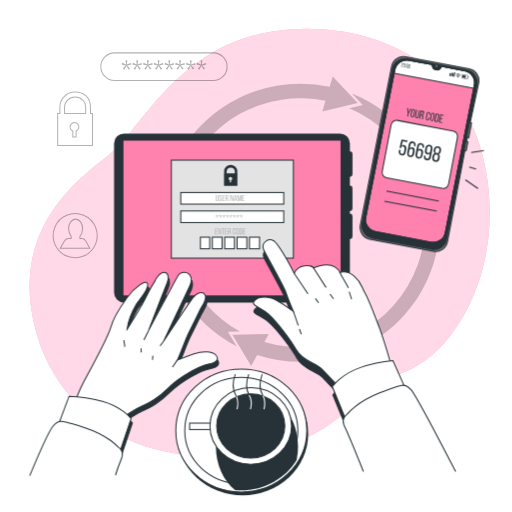
t = 0.00 s
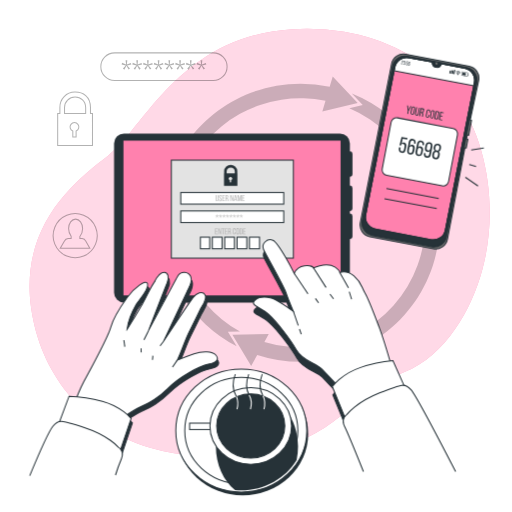
t = 0.19 s
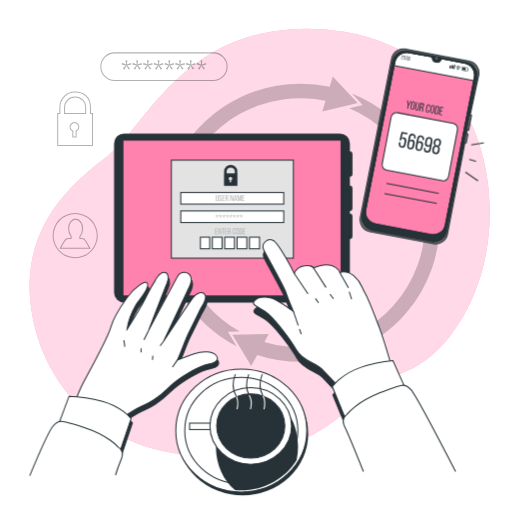
t = 0.56 s
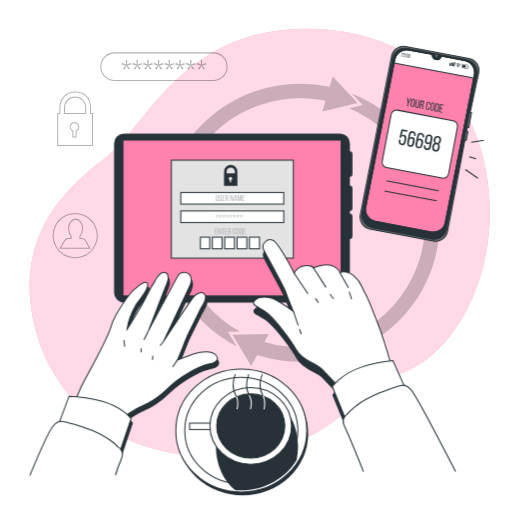
t = 0.75 s
t = 0.94 s: frame unchanged from t = 0.56 s, image omitted
t = 1.31 s: frame unchanged from t = 0.19 s, image omitted

The animated SVG that drew these frames (rendered in a browser with its animation timeline set to each time). Animation: 1 CSS @keyframes rule; one cycle of 1.50 s, repeats indefinitely.

<svg class="animated" id="freepik_stories-two-factor-authentication" xmlns="http://www.w3.org/2000/svg" viewBox="0 0 500 500" version="1.1" xmlns:xlink="http://www.w3.org/1999/xlink" xmlns:svgjs="http://svgjs.com/svgjs"><style>svg#freepik_stories-two-factor-authentication:not(.animated) .animable {opacity: 0;}svg#freepik_stories-two-factor-authentication.animated #freepik--device-2--inject-10 {animation: 1.5s Infinite  linear floating;animation-delay: 0s;}            @keyframes floating {                0% {                    opacity: 1;                    transform: translateY(0px);                }                50% {                    transform: translateY(-10px);                }                100% {                    opacity: 1;                    transform: translateY(0px);                }            }        </style><g id="freepik--background-simple--inject-10" class="animable" style="transform-origin: 253.57px 236.742px;"><path d="M471.19,262.66c-10.69,39.89-36.08,84.39-76.25,100.69-60.69,24.64-63.33,75.71-175.67,81.76a226.91,226.91,0,0,1-49.07-2.47,187.94,187.94,0,0,1-23.47-5.39C78.82,417,39.14,362,30.47,301.33c-11.41-79.84,40.88-123.42,75.1-149.28S175.32,35.26,285.71,28.45A219.58,219.58,0,0,1,336.15,31c38,6.47,77.74,25,102.72,55.34q2.81,3.42,5.42,7C478.31,140.17,485.77,208.27,471.19,262.66Z" style="fill: rgb(255, 129, 174); transform-origin: 253.57px 236.742px;" id="elp7gxq8uq098" class="animable"></path><g id="el1lk2np8z40y"><path d="M471.19,262.66c-10.69,39.89-36.08,84.39-76.25,100.69-60.69,24.64-63.33,75.71-175.67,81.76a226.91,226.91,0,0,1-49.07-2.47,187.94,187.94,0,0,1-23.47-5.39C78.82,417,39.14,362,30.47,301.33c-11.41-79.84,40.88-123.42,75.1-149.28S175.32,35.26,285.71,28.45A219.58,219.58,0,0,1,336.15,31c38,6.47,77.74,25,102.72,55.34q2.81,3.42,5.42,7C478.31,140.17,485.77,208.27,471.19,262.66Z" style="fill: rgb(255, 255, 255); opacity: 0.7; transform-origin: 253.57px 236.742px;" class="animable"></path></g></g><g id="freepik--Graphics--inject-10" class="animable" style="transform-origin: 133.541px 154.964px;"><g id="elfd2ae88fi2a"><path d="M88.36,110.73v-5.67c0-11.18-7.44-15.14-15-15.14a14.63,14.63,0,0,0-14.88,15.14v5.67H56.32v31.38h34V110.73ZM74.32,128v5.69H71.1V128a4.29,4.29,0,1,1,3.22,0Zm9.33-17.24H63v-5.67A10.34,10.34,0,0,1,73.31,94.73c5.7,0,10.34,3.9,10.34,10.33Z" style="fill: none; stroke: rgb(0, 0, 0); stroke-miterlimit: 10; opacity: 0.3; transform-origin: 73.32px 116.014px;" class="animable"></path></g><g id="elrd0yyy4owsa"><rect x="98.47" y="51.63" width="123.3" height="26.95" rx="13.48" style="fill: none; stroke: rgb(0, 0, 0); stroke-miterlimit: 10; opacity: 0.3; transform-origin: 160.12px 65.105px;" class="animable"></rect></g><g id="el290kkmjmt7q"><g style="opacity: 0.3; transform-origin: 160.12px 63.445px;" class="animable"><path d="M124.11,63.85l2.81,3.1-1.35,1-2.1-3.69L121.4,68l-1.35-1,2.79-3.1L118.73,63l.5-1.62,3.87,1.7-.48-4.19h1.7l-.45,4.19,3.87-1.67.5,1.62Z" id="elj6r9dc3x8o9" class="animable" style="transform-origin: 123.485px 63.445px;"></path><path d="M134.58,63.85l2.81,3.1L136,68l-2.09-3.69L131.87,68l-1.35-1,2.78-3.1L129.19,63l.51-1.62,3.87,1.7-.48-4.19h1.7l-.45,4.19,3.87-1.67.5,1.62Z" id="elutcmtlsjytb" class="animable" style="transform-origin: 133.95px 63.445px;"></path><path d="M145,63.85l2.81,3.1-1.35,1-2.09-3.69L142.34,68,141,67l2.78-3.1L139.66,63l.51-1.62,3.87,1.7-.48-4.19h1.7l-.45,4.19,3.87-1.67.5,1.62Z" id="eljqkj8gt5u9b" class="animable" style="transform-origin: 144.42px 63.445px;"></path><path d="M155.51,63.85l2.81,3.1L157,68l-2.1-3.69L152.81,68l-1.35-1,2.78-3.1L150.13,63l.5-1.62,3.87,1.7L154,58.89h1.69l-.45,4.19,3.87-1.67.51,1.62Z" id="elts1ojm3qgsq" class="animable" style="transform-origin: 154.875px 63.445px;"></path><path d="M166,63.85l2.81,3.1-1.35,1-2.1-3.69L163.28,68l-1.36-1,2.79-3.1L160.6,63l.5-1.62,3.87,1.7-.48-4.19h1.7l-.45,4.19,3.87-1.67.5,1.62Z" id="eltubxw1shu6" class="animable" style="transform-origin: 165.355px 63.445px;"></path><path d="M176.45,63.85l2.81,3.1-1.36,1-2.09-3.69L173.74,68l-1.35-1,2.78-3.1L171.06,63l.51-1.62,3.87,1.7L175,58.89h1.7l-.45,4.19,3.87-1.67.5,1.62Z" id="el3hman8sc67l" class="animable" style="transform-origin: 175.84px 63.445px;"></path><path d="M186.91,63.85l2.81,3.1-1.35,1-2.09-3.69L184.21,68l-1.35-1,2.78-3.1L181.53,63l.51-1.62,3.87,1.7-.48-4.19h1.7l-.45,4.19,3.87-1.67.5,1.62Z" id="eluamj7xnrgb" class="animable" style="transform-origin: 186.29px 63.445px;"></path><path d="M197.38,63.85l2.81,3.1-1.35,1-2.1-3.69L194.68,68l-1.35-1,2.78-3.1L192,63l.5-1.62,3.87,1.7-.47-4.19h1.69l-.45,4.19L201,61.41l.51,1.62Z" id="elnjsnxgwd2cs" class="animable" style="transform-origin: 196.755px 63.445px;"></path></g></g><g id="el5g6itxlg3k5"><path d="M83.71,235.44A4.2,4.2,0,0,0,80.27,233H78v-2a12.32,12.32,0,0,0,2.67-7.77c0-5.1-3.07-9.24-6.86-9.24S67,218.13,67,223.23a12.48,12.48,0,0,0,2.47,7.55V233h-3a4.28,4.28,0,0,0-3.52,2.41l-4.11,6.92H87.71Z" style="fill: none; stroke: rgb(0, 0, 0); stroke-miterlimit: 10; opacity: 0.3; transform-origin: 73.275px 228.16px;" class="animable"></path></g><g id="el7tnefrrv1q9"><circle cx="73.43" cy="230.18" r="21.52" style="fill: none; stroke: rgb(0, 0, 0); stroke-miterlimit: 10; opacity: 0.3; transform-origin: 73.43px 230.18px; transform: rotate(-67.5deg);" class="animable"></circle></g></g><g id="freepik--Arrows--inject-10" class="animable" style="transform-origin: 293.415px 216.05px;"><g id="elvnhvmeobixl"><g style="opacity: 0.2; transform-origin: 293.415px 216.05px;" class="animable"><path d="M234.33,323.75A121.58,121.58,0,0,1,317.87,98.39l-3.1,10.4,34.56-8.23-24.4-25.81-3,9.93a135.45,135.45,0,0,0-28.53-3c-74.91,0-135.86,60.94-135.86,135.85a136,136,0,0,0,73.58,120.72L222.55,324Z" id="eld9s93jo9hmu" class="animable" style="transform-origin: 253.435px 206.5px;"></path><path d="M343.56,91.24l10.67,11.29-13.1,3.12A121.6,121.6,0,0,1,258.22,333.9l4.22-7.65-35.51.69,18.35,30.41,5.92-10.72a135.32,135.32,0,0,0,42.23,6.73c74.91,0,135.86-60.94,135.86-135.86A136.08,136.08,0,0,0,343.56,91.24Z" id="elljscmc8dxk" class="animable" style="transform-origin: 328.11px 224.295px;"></path></g></g></g><g id="freepik--device-2--inject-10" class="animable animator-active" style="transform-origin: 412.074px 150.431px;"><path d="M454,69.23l-22.9-4.37,0,.08c-1.14,2.31-3,3.59-4.73,3.26l-1-.19c-1.73-.32-3-2.21-3.2-4.78v-.08l-22.9-4.37a11.74,11.74,0,0,0-13.75,9.34L355.8,218.83a6.75,6.75,0,0,0,5.37,7.89l64.61,12.33a6.74,6.74,0,0,0,7.89-5.36L463.37,83A11.75,11.75,0,0,0,454,69.23Z" style="fill: rgb(255, 129, 174); stroke: rgb(38, 50, 56); stroke-linecap: round; stroke-linejoin: round; transform-origin: 409.632px 148.87px;" id="elr1dgtb1tyfi" class="animable"></path><path d="M462.73,86.34l.64-3.36A11.75,11.75,0,0,0,454,69.23l-22.9-4.37,0,.08c-1.14,2.31-3,3.59-4.73,3.26l-1-.19c-1.73-.32-3-2.21-3.2-4.78v-.08l-22.9-4.37a11.74,11.74,0,0,0-13.75,9.34l-.65,3.37Z" style="fill: rgb(255, 255, 255); stroke: rgb(38, 50, 56); stroke-linecap: round; stroke-linejoin: round; transform-origin: 424.224px 72.4545px;" id="els0xjb2j6x7" class="animable"></path><path d="M457.71,134.6,460.5,120l-1.32-.25L467.51,81a11.77,11.77,0,0,0-9.35-13.75l-62-11.84a11.76,11.76,0,0,0-13.75,9.35L351.85,219.85a11.74,11.74,0,0,0,9.34,13.75l62,11.84A11.76,11.76,0,0,0,437,236.1l17-89.28,1.32.26,1.65-8.65-1.32-.25.73-3.83Zm-22.79,92.56a11.77,11.77,0,0,1-13.76,9.34l-54.77-10.45a11.76,11.76,0,0,1-9.34-13.75L385.51,68.12a11.74,11.74,0,0,1,13.75-9.34l22.9,4.37v.08c.22,2.57,1.47,4.46,3.2,4.78l1,.19c1.72.33,3.59-1,4.73-3.26l0-.08L454,69.23A11.75,11.75,0,0,1,463.37,83Z" style="fill: rgb(112, 112, 112); stroke: rgb(38, 50, 56); stroke-linecap: round; stroke-linejoin: round; transform-origin: 409.677px 150.431px;" id="elgg3wylaxhd7" class="animable"></path><path d="M455.83,68.49l-58-11.07a12.46,12.46,0,0,0-14.57,9.9L353.62,217.83a12.45,12.45,0,0,0,9.9,14.57l58,11.06a12.45,12.45,0,0,0,14.57-9.9L465.73,83.05A12.45,12.45,0,0,0,455.83,68.49ZM434.92,227.16a11.77,11.77,0,0,1-13.76,9.34l-54.77-10.45a11.76,11.76,0,0,1-9.34-13.75L385.51,68.12a11.74,11.74,0,0,1,13.75-9.34l22.9,4.37v.08c.22,2.57,1.47,4.46,3.2,4.78l1,.19c1.72.33,3.59-1,4.73-3.26l0-.08L454,69.23A11.75,11.75,0,0,1,463.37,83Z" style="fill: rgb(38, 50, 56); stroke: rgb(38, 50, 56); stroke-linecap: round; stroke-linejoin: round; transform-origin: 409.674px 150.441px;" id="el73nrlzgv1hn" class="animable"></path><path d="M427.38,64.72a1.1,1.1,0,1,0-1.29.87A1.09,1.09,0,0,0,427.38,64.72Z" style="fill: rgb(112, 112, 112); transform-origin: 426.3px 64.5112px;" id="elifzab9hh9v" class="animable"></path><path d="M393.73,62.6c-.21,1.1-1.52,1.26-1.68,2.09v.06l1.19.23-.07.37L391.57,65l.06-.31c.22-1.17,1.5-1.17,1.69-2.19.07-.37,0-.6-.31-.65s-.47.13-.53.45l-.06.32-.38-.07,0-.3c.11-.55.43-.87,1-.77A.81.81,0,0,1,393.73,62.6Z" style="fill: rgb(38, 50, 56); transform-origin: 392.681px 63.4059px;" id="elfgdhfv1l2yw" class="animable"></path><path d="M395.72,63v.09a.75.75,0,0,1-.59.66.74.74,0,0,1,.3.84l-.05.28c-.11.56-.44.87-1,.77s-.75-.52-.64-1.08l0-.25.38.07-.06.28c-.06.33,0,.55.33.6s.46-.11.53-.48l.06-.28c.06-.35,0-.55-.36-.62l-.22,0,.07-.36.24,0a.45.45,0,0,0,.53-.42l0-.17c.07-.37,0-.59-.32-.64s-.47.12-.53.45l0,.18-.38-.07,0-.17c.1-.55.43-.86,1-.76S395.83,62.42,395.72,63Z" style="fill: rgb(38, 50, 56); transform-origin: 394.728px 63.78px;" id="elvv0e108cc5n" class="animable"></path><path d="M396.46,63.4l-.1.51-.39-.08.1-.5Zm-.38,2-.1.51-.39-.08.1-.5Z" style="fill: rgb(38, 50, 56); transform-origin: 396.025px 64.62px;" id="elbbb7cozsrx" class="animable"></path><path d="M397.22,63.89a.57.57,0,0,1,.59-.2c.47.09.61.47.51,1l-.13.71c-.11.56-.44.87-1,.76s-.74-.51-.64-1.07l.05-.25.38.08-.05.27c-.07.32,0,.55.32.6s.47-.11.53-.44l.13-.71c.07-.32,0-.55-.32-.6a.4.4,0,0,0-.49.31v.08l-.38-.07.48-2,1.44.27-.07.36-1.07-.2Z" style="fill: rgb(38, 50, 56); transform-origin: 397.582px 64.271px;" id="elb37qxvxjr3" class="animable"></path><path d="M400.57,63.9V64l-.38-.07,0-.09c.06-.33,0-.55-.34-.6s-.48.11-.55.5l-.16.81a.6.6,0,0,1,.67-.27c.46.09.61.46.51,1l-.11.55a.81.81,0,0,1-1,.76.82.82,0,0,1-.66-1.08l.36-1.85c.11-.58.44-.89,1-.78A.8.8,0,0,1,400.57,63.9ZM399.06,65l-.11.54c-.06.33,0,.55.33.61s.47-.11.54-.44l.1-.55c.06-.32,0-.55-.33-.6S399.12,64.69,399.06,65Z" style="fill: rgb(38, 50, 56); transform-origin: 399.554px 64.7354px;" id="el2hfocbbml8h" class="animable"></path><g id="el8qpip0npi2"><rect x="438.98" y="71.51" width="1.05" height="2.61" style="fill: rgb(38, 50, 56); transform-origin: 439.505px 72.815px; transform: rotate(10.81deg);" class="animable"></rect></g><g id="eln2bttnp1n2"><rect x="440.4" y="71.26" width="1.05" height="3.14" style="fill: rgb(38, 50, 56); transform-origin: 440.925px 72.83px; transform: rotate(10.8deg);" class="animable"></rect></g><g id="el8tbndasiitd"><rect x="441.8" y="71.15" width="1.05" height="3.51" style="fill: rgb(38, 50, 56); transform-origin: 442.325px 72.905px; transform: rotate(10.8deg);" class="animable"></rect></g><g id="el34k01a1hdcv"><rect x="443.24" y="70.77" width="1.05" height="4.16" style="fill: rgb(38, 50, 56); transform-origin: 443.765px 72.85px; transform: rotate(10.8deg);" class="animable"></rect></g><path d="M456.61,77.34l-6.16-1.17.71-3.77,6.17,1.18Zm-5.76-1.45,5.48,1,.59-3.09-5.48-1Z" style="fill: rgb(38, 50, 56); transform-origin: 453.89px 74.87px;" id="el4m4k1dr5aec" class="animable"></path><g id="ela0lkscal7t"><rect x="451.63" y="73.57" width="3.31" height="2.38" style="fill: rgb(38, 50, 56); transform-origin: 453.285px 74.76px; transform: rotate(10.8deg);" class="animable"></rect></g><g id="elc8i6xqv2ao8"><rect x="456.75" y="75.04" width="0.79" height="0.9" style="fill: rgb(38, 50, 56); transform-origin: 457.145px 75.49px; transform: rotate(10.9722deg);" class="animable"></rect></g><path d="M448.34,74.92a.24.24,0,0,1-.11-.06,1.84,1.84,0,0,0-2.11-.43.23.23,0,0,1-.32-.08.23.23,0,0,1,.08-.32,2.27,2.27,0,0,1,2.66.48.23.23,0,0,1,0,.33A.24.24,0,0,1,448.34,74.92Z" style="fill: rgb(38, 50, 56); transform-origin: 447.188px 74.3579px;" id="el6m91ia7gdgb" class="animable"></path><path d="M449,74.23a.22.22,0,0,1-.11,0,2.64,2.64,0,0,0-3-.61.23.23,0,1,1-.24-.4,3.12,3.12,0,0,1,3.59.66.23.23,0,0,1,0,.33A.22.22,0,0,1,449,74.23Z" style="fill: rgb(38, 50, 56); transform-origin: 447.423px 73.5877px;" id="el6ryc1tidbho" class="animable"></path><path d="M449.55,73.42a.34.34,0,0,1-.12-.06,3.33,3.33,0,0,0-3.88-.76.24.24,0,0,1-.32-.09.23.23,0,0,1,.08-.32,3.85,3.85,0,0,1,4.43.82.23.23,0,0,1,0,.33A.22.22,0,0,1,449.55,73.42Z" style="fill: rgb(38, 50, 56); transform-origin: 447.503px 72.6205px;" id="elk2xz27jynl" class="animable"></path><path d="M447.57,75.17a.58.58,0,0,1-.68.47.59.59,0,1,1,.22-1.16A.58.58,0,0,1,447.57,75.17Z" style="fill: rgb(38, 50, 56); transform-origin: 446.995px 75.0598px;" id="eljyt5jlsitd" class="animable"></path><g id="elkmwju5vshg"><rect x="377.04" y="122.27" width="65.92" height="57.05" rx="5.34" style="fill: rgb(255, 255, 255); stroke: rgb(38, 50, 56); stroke-miterlimit: 10; transform-origin: 410px 150.795px; transform: rotate(10.8deg);" class="animable"></rect></g><path d="M398.24,110.79l-.7-5.34.91.17.48,4.08,2-3.61.83.15L399.1,111l-.53,2.81-.87-.16Z" style="fill: rgb(38, 50, 56); transform-origin: 399.65px 109.63px;" id="elf4ehuyo4oj" class="animable"></path><path d="M401.76,108.21a1.84,1.84,0,1,1,3.59.69l-.77,4a1.84,1.84,0,1,1-3.59-.69Zm.08,4.26c-.14.72.09,1.19.71,1.31s1-.24,1.15-1l.79-4.14c.13-.71-.08-1.19-.71-1.31s-1,.25-1.15,1Z" style="fill: rgb(38, 50, 56); transform-origin: 403.17px 110.555px;" id="el12tyym5a67l" class="animable"></path><path d="M406.23,113.31c-.13.71.06,1.18.7,1.31s1-.26,1.13-1l1.14-6,.82.16-1.14,5.94c-.23,1.19-.93,1.88-2.13,1.64s-1.6-1.12-1.37-2.31l1.13-5.94.86.16Z" style="fill: rgb(38, 50, 56); transform-origin: 407.669px 111.259px;" id="elzeoejutk8j" class="animable"></path><path d="M412.63,108.32a1.58,1.58,0,0,1,1.4,2.13l-.12.64c-.17.86-.57,1.34-1.28,1.42a1.5,1.5,0,0,1,.67,1.82l-.23,1.22a2,2,0,0,0,0,1l-.88-.16a2.09,2.09,0,0,1,0-1l.23-1.23c.17-.89-.19-1.25-.92-1.39l-.61-.11-.64,3.34-.88-.16,1.5-7.84ZM411.7,112c.69.13,1.15,0,1.31-.87l.14-.75c.14-.7,0-1.12-.7-1.25l-.85-.16-.55,2.9Z" style="fill: rgb(38, 50, 56); transform-origin: 411.75px 112.275px;" id="elx9jrpdgsxan" class="animable"></path><path d="M420.12,111.72l-.13.7-.83-.16.14-.75c.14-.7-.06-1.18-.7-1.3s-1,.25-1.13,1l-.79,4.14c-.14.71.07,1.19.7,1.31s1-.25,1.13-1l.2-1,.83.15-.19,1c-.23,1.18-.93,1.86-2.14,1.63s-1.61-1.12-1.38-2.31l.77-4c.22-1.18.93-1.86,2.13-1.63A1.73,1.73,0,0,1,420.12,111.72Z" style="fill: rgb(38, 50, 56); transform-origin: 417.982px 113.47px;" id="el2xq4cf0ua0q" class="animable"></path><path d="M420.85,111.85a1.84,1.84,0,1,1,3.6.69l-.78,4a1.83,1.83,0,1,1-3.59-.68Zm.08,4.27c-.13.71.09,1.18.72,1.3s1-.23,1.14-1l.79-4.14c.14-.71-.07-1.19-.71-1.31s-1,.25-1.15,1Z" style="fill: rgb(38, 50, 56); transform-origin: 422.273px 114.165px;" id="elf2nx55kif9u" class="animable"></path><path d="M427.47,111.16a1.7,1.7,0,0,1,1.41,2.28l-.75,4c-.23,1.19-.93,1.83-2.15,1.59l-1.84-.35,1.5-7.83Zm-1.35,7c.63.12,1-.22,1.14-.94l.77-4c.13-.72-.09-1.17-.73-1.29l-.94-.18L425.17,118Z" style="fill: rgb(38, 50, 56); transform-origin: 426.563px 114.965px;" id="elvvrcfoqlcsa" class="animable"></path><path d="M432.2,115.66l-.15.78-1.92-.37-.53,2.79,2.35.45-.15.79-3.22-.61,1.49-7.84,3.23.62-.16.79-2.35-.45-.51,2.68Z" style="fill: rgb(38, 50, 56); transform-origin: 430.94px 115.875px;" id="elteie4hilz2e" class="animable"></path><path d="M392.22,142.53a2.42,2.42,0,0,1,2.43-.8c1.9.36,2.48,1.92,2.07,4l-.55,2.89c-.43,2.26-1.79,3.53-4.05,3.1s-3-2.11-2.6-4.37l.19-1,1.54.29-.21,1.1c-.25,1.33.14,2.24,1.32,2.46s1.89-.47,2.14-1.8l.55-2.87c.26-1.33-.14-2.24-1.32-2.46a1.61,1.61,0,0,0-2,1.26l-.07.34-1.54-.29,2-8.14,5.83,1.11-.28,1.48-4.35-.83Z" style="fill: rgb(38, 50, 56); transform-origin: 393.683px 144.022px;" id="ely279q46j4de" class="animable"></path><path d="M405.84,142.57l0,.28-1.54-.3.07-.38c.26-1.33-.14-2.21-1.35-2.44s-2,.46-2.25,2l-.63,3.32a2.41,2.41,0,0,1,2.69-1.13c1.9.36,2.48,1.89,2.07,4l-.42,2.24c-.43,2.26-1.84,3.52-4.09,3.09s-3.12-2.13-2.69-4.39l1.44-7.54c.44-2.34,1.78-3.6,4.12-3.15S406.27,140.31,405.84,142.57Zm-6.14,4.57-.42,2.21c-.26,1.33.14,2.24,1.34,2.47s1.91-.47,2.16-1.8l.42-2.22c.26-1.33-.16-2.24-1.34-2.46S400,145.81,399.7,147.14Z" style="fill: rgb(38, 50, 56); transform-origin: 401.778px 145.707px;" id="el7kfmucclue8" class="animable"></path><path d="M414.06,144.14l-.05.28-1.55-.3.08-.38c.25-1.33-.15-2.21-1.35-2.44s-1.95.46-2.25,2l-.64,3.31a2.43,2.43,0,0,1,2.69-1.12c1.9.36,2.49,1.89,2.08,4l-.43,2.23c-.43,2.26-1.83,3.53-4.09,3.1s-3.12-2.13-2.69-4.39L407.3,143c.45-2.34,1.78-3.6,4.13-3.15S414.49,141.88,414.06,144.14Zm-6.15,4.56-.42,2.22c-.25,1.33.14,2.24,1.35,2.47s1.9-.47,2.16-1.8l.42-2.22c.25-1.33-.16-2.24-1.35-2.47S408.17,147.37,407.91,148.7Z" style="fill: rgb(38, 50, 56); transform-origin: 409.966px 147.331px;" id="elp1cd7m6hbo" class="animable"></path><path d="M422.27,145.73l-1.44,7.54c-.45,2.34-1.78,3.62-4.15,3.17s-3.06-2.1-2.63-4.35l.06-.28,1.54.29-.08.39c-.25,1.33.17,2.22,1.35,2.44s2-.45,2.27-2l.63-3.31a2.4,2.4,0,0,1-2.68,1.1c-1.9-.36-2.49-1.87-2.08-4l.43-2.26c.43-2.26,1.81-3.51,4.09-3.08S422.7,143.47,422.27,145.73Zm-5.14-1.07-.42,2.22c-.25,1.33.16,2.24,1.35,2.47s1.9-.47,2.15-1.8l.43-2.22c.26-1.35-.14-2.24-1.35-2.47S417.39,143.31,417.13,144.66Z" style="fill: rgb(38, 50, 56); transform-origin: 418.154px 148.913px;" id="el666ep56v70f" class="animable"></path><path d="M430.64,147.26l-.09.47c-.28,1.5-1,2.49-2.27,2.72,1.14.71,1.38,2,1.1,3.44l-.21,1.1c-.44,2.28-1.89,3.47-4.19,3s-3.22-2.08-2.78-4.36l.21-1.1c.28-1.5,1-2.53,2.31-2.8-1.12-.69-1.42-1.86-1.13-3.36l.08-.47c.44-2.28,1.9-3.42,4.19-3S431.08,145,430.64,147.26Zm-5.35-1-.13.71c-.28,1.44.3,2.21,1.46,2.43s2-.28,2.25-1.72L429,147c.29-1.52-.27-2.35-1.44-2.57S425.58,144.76,425.29,146.29Zm-1.22,6.39-.24,1.25c-.29,1.52.25,2.37,1.43,2.59s2-.36,2.29-1.88l.24-1.25c.27-1.43-.23-2.25-1.45-2.48S424.35,151.25,424.07,152.68Z" style="fill: rgb(38, 50, 56); transform-origin: 426.42px 150.453px;" id="elubv6vfs8ra" class="animable"></path><line x1="377.37" y1="186.51" x2="428.43" y2="196.25" style="fill: none; stroke: rgb(38, 50, 56); stroke-miterlimit: 10; transform-origin: 402.9px 191.38px;" id="elcuw0ck1gd57" class="animable"></line><line x1="375.47" y1="196.47" x2="426.52" y2="206.21" style="fill: none; stroke: rgb(38, 50, 56); stroke-miterlimit: 10; transform-origin: 400.995px 201.34px;" id="el1m4kvef21q9" class="animable"></line><line x1="460.16" y1="148.98" x2="472.51" y2="147.08" style="fill: none; stroke: rgb(38, 50, 56); stroke-miterlimit: 10; transform-origin: 466.335px 148.03px;" id="elmx1we54u3l" class="animable"></line><line x1="458.26" y1="163.23" x2="464.91" y2="165.13" style="fill: none; stroke: rgb(38, 50, 56); stroke-miterlimit: 10; transform-origin: 461.585px 164.18px;" id="elpksf5zise8f" class="animable"></line><line x1="454.46" y1="175.58" x2="466.81" y2="184.13" style="fill: none; stroke: rgb(38, 50, 56); stroke-miterlimit: 10; transform-origin: 460.635px 179.855px;" id="el3mdqe6iaqfs" class="animable"></line></g><g id="freepik--device-1--inject-10" class="animable" style="transform-origin: 227.77px 212.93px;"><path d="M341.77,172.7a2.42,2.42,0,0,0,2.42-2.42v-20a2.42,2.42,0,0,0-2.42-2.42h-.1v-7.82A9.65,9.65,0,0,0,332,130.4H121a9.65,9.65,0,0,0-9.65,9.65V285.82a9.65,9.65,0,0,0,9.65,9.64H332a9.65,9.65,0,0,0,9.65-9.64v-52.3h.1a2.42,2.42,0,0,0,2.42-2.42v-20a2.42,2.42,0,0,0-2.42-2.42h-.1v-2.53h.1a2.42,2.42,0,0,0,2.42-2.42v-20a2.42,2.42,0,0,0-2.42-2.42h-.1V172.7Z" style="fill: rgb(38, 50, 56); transform-origin: 227.77px 212.93px;" id="el62egjs0n1j6" class="animable"></path><rect x="119.98" y="136.83" width="213.09" height="152.2" style="fill: rgb(255, 129, 174); stroke: rgb(38, 50, 56); stroke-miterlimit: 10; transform-origin: 226.525px 212.93px;" id="el0w06f95yb7d" class="animable"></rect><rect x="167.29" y="156.4" width="119.17" height="95.71" style="fill: rgb(227, 227, 227); stroke: rgb(38, 50, 56); stroke-miterlimit: 10; transform-origin: 226.875px 204.255px;" id="el4x2juasgrm" class="animable"></rect><path d="M212.13,225.59v.6h-1.46v2.13h1.79v.6H210v-6h2.46v.6h-1.79v2.05Z" style="fill: rgb(178, 178, 178); transform-origin: 211.23px 225.92px;" id="el6nlats85kap" class="animable"></path><path d="M213.67,228.92h-.6v-6h.84l1.39,4.32v-4.32h.59v6h-.69l-1.53-4.84Z" style="fill: rgb(178, 178, 178); transform-origin: 214.48px 225.92px;" id="el0kmjcv19g26e" class="animable"></path><path d="M217.44,228.92v-5.38h-1.11v-.6h2.87v.6h-1.1v5.38Z" style="fill: rgb(178, 178, 178); transform-origin: 217.765px 225.93px;" id="elhzl22507w88" class="animable"></path><path d="M221.78,225.59v.6h-1.46v2.13h1.79v.6h-2.46v-6h2.46v.6h-1.79v2.05Z" style="fill: rgb(178, 178, 178); transform-origin: 220.88px 225.92px;" id="el4nxlcdao09l" class="animable"></path><path d="M224.06,222.94c.94,0,1.34.47,1.34,1.36v.49c0,.66-.23,1.07-.75,1.23.55.17.76.61.76,1.25v.93a1.39,1.39,0,0,0,.12.72h-.68a1.5,1.5,0,0,1-.11-.72v-.94c0-.68-.32-.89-.87-.89h-.47v2.55h-.67v-6Zm-.17,2.82c.53,0,.85-.17.85-.82v-.58c0-.53-.2-.82-.69-.82h-.65v2.22Z" style="fill: rgb(178, 178, 178); transform-origin: 224.13px 225.92px;" id="el3p4lneqqjyo" class="animable"></path><path d="M230.07,224.38v.54h-.64v-.57c0-.54-.21-.87-.7-.87s-.7.33-.7.87v3.16c0,.54.22.87.7.87s.7-.33.7-.87v-.78h.64v.75c0,.9-.43,1.5-1.36,1.5s-1.34-.6-1.34-1.5v-3.1c0-.91.43-1.5,1.34-1.5S230.07,223.47,230.07,224.38Z" style="fill: rgb(178, 178, 178); transform-origin: 228.72px 225.93px;" id="el52fmoz4pk4a" class="animable"></path><path d="M230.62,224.38c0-.91.45-1.5,1.37-1.5a1.31,1.31,0,0,1,1.38,1.5v3.1A1.32,1.32,0,0,1,232,229c-.92,0-1.37-.6-1.37-1.5Zm.66,3.13c0,.55.23.87.71.87s.71-.32.71-.87v-3.16c0-.54-.22-.87-.71-.87s-.71.33-.71.87Z" style="fill: rgb(178, 178, 178); transform-origin: 232.003px 225.939px;" id="el58ae1qjwnpt" class="animable"></path><path d="M235.4,222.94c.93,0,1.36.56,1.36,1.48v3c0,.92-.43,1.48-1.36,1.48H234v-6Zm0,5.38c.48,0,.71-.3.71-.85v-3.08c0-.55-.23-.85-.72-.85h-.71v4.78Z" style="fill: rgb(178, 178, 178); transform-origin: 235.38px 225.9px;" id="el6fn2mq3ebva" class="animable"></path><path d="M239.51,225.59v.6h-1.46v2.13h1.8v.6h-2.47v-6h2.47v.6h-1.8v2.05Z" style="fill: rgb(178, 178, 178); transform-origin: 238.615px 225.92px;" id="elpgdyghzbve9" class="animable"></path><rect x="176.49" y="188.01" width="100.56" height="11.35" style="fill: rgb(255, 255, 255); stroke: rgb(38, 50, 56); stroke-miterlimit: 10; transform-origin: 226.77px 193.685px;" id="elvw7lv9hvmw" class="animable"></rect><rect x="176.49" y="206.01" width="100.56" height="11.35" style="fill: rgb(255, 255, 255); stroke: rgb(38, 50, 56); stroke-miterlimit: 10; transform-origin: 226.77px 211.685px;" id="el2qjsb16nvbp" class="animable"></rect><rect x="231.49" y="231.61" width="9.49" height="11.35" style="fill: rgb(255, 255, 255); stroke: rgb(38, 50, 56); stroke-miterlimit: 10; transform-origin: 236.235px 237.285px;" id="eliwc95ztgql" class="animable"></rect><rect x="219.4" y="231.61" width="9.49" height="11.35" style="fill: rgb(255, 255, 255); stroke: rgb(38, 50, 56); stroke-miterlimit: 10; transform-origin: 224.145px 237.285px;" id="el8aj7pnm9k27" class="animable"></rect><rect x="207.32" y="231.61" width="9.49" height="11.35" style="fill: rgb(255, 255, 255); stroke: rgb(38, 50, 56); stroke-miterlimit: 10; transform-origin: 212.065px 237.285px;" id="elc793ng8kyjc" class="animable"></rect><rect x="195.67" y="231.61" width="9.06" height="11.35" style="fill: rgb(255, 255, 255); stroke: rgb(38, 50, 56); stroke-miterlimit: 10; transform-origin: 200.2px 237.285px;" id="elkd3ksfkg7q8" class="animable"></rect><rect x="243.57" y="231.61" width="9.84" height="11.35" style="fill: rgb(255, 255, 255); stroke: rgb(38, 50, 56); stroke-miterlimit: 10; transform-origin: 248.49px 237.285px;" id="elszfufkeshji" class="animable"></rect><path d="M231.67,169.39v-2.18a6.42,6.42,0,0,0-12.83,0v2.18h-.12v12.06h13.07V169.39Zm-6,6.63v2.18H224.4V176a1.65,1.65,0,1,1,1.24,0Zm3.59-6.63h-7.95v-2.18a4,4,0,0,1,7.95,0Z" style="fill: rgb(38, 50, 56); transform-origin: 225.255px 171.247px;" id="el0axhg6l0coku" class="animable"></path><path d="M211.2,195.07c0,.54.21.86.7.86s.69-.32.69-.86v-4.58h.63V195c0,.91-.42,1.52-1.35,1.52s-1.33-.61-1.33-1.52v-4.54h.66Z" style="fill: rgb(178, 178, 178); transform-origin: 211.88px 193.49px;" id="el3utihgqaeny" class="animable"></path><path d="M216.47,191.93v.16h-.64v-.2c0-.53-.2-.85-.68-.85s-.68.32-.68.85c0,1.34,2,1.47,2,3.15,0,.91-.44,1.5-1.36,1.5s-1.34-.59-1.34-1.5v-.34h.63v.38c0,.53.22.85.7.85s.7-.32.7-.85c0-1.34-2-1.47-2-3.15,0-.93.42-1.5,1.32-1.5S216.47,191,216.47,191.93Z" style="fill: rgb(178, 178, 178); transform-origin: 215.12px 193.485px;" id="elge21l6qujrt" class="animable"></path><path d="M219.19,193.14v.6h-1.47v2.13h1.8v.61h-2.46v-6h2.46v.61h-1.8v2Z" style="fill: rgb(178, 178, 178); transform-origin: 218.29px 193.48px;" id="elkv8wps97kae" class="animable"></path><path d="M221.47,190.49c.94,0,1.33.48,1.33,1.37v.49c0,.66-.23,1.07-.74,1.23.55.16.75.61.75,1.25v.93a1.54,1.54,0,0,0,.12.72h-.67a1.52,1.52,0,0,1-.12-.73v-.94c0-.68-.31-.89-.87-.89h-.47v2.56h-.67v-6Zm-.17,2.82c.53,0,.84-.17.84-.82v-.57c0-.54-.19-.82-.69-.82h-.65v2.21Z" style="fill: rgb(178, 178, 178); transform-origin: 221.53px 193.48px;" id="elzbal3wl6gy8" class="animable"></path><path d="M225.42,196.48h-.6v-6h.85l1.38,4.33v-4.33h.59v6H227l-1.53-4.84Z" style="fill: rgb(178, 178, 178); transform-origin: 226.23px 193.48px;" id="elvx3nl20ec1o" class="animable"></path><path d="M229,195.27l-.23,1.21h-.62l1.15-6h1l1.14,6h-.66l-.24-1.21Zm.09-.57h1.33l-.67-3.46Z" style="fill: rgb(178, 178, 178); transform-origin: 229.795px 193.48px;" id="ela6zjarsyw5q" class="animable"></path><path d="M234.14,196.47h-.64l-1-4.76v4.77h-.58v-6h.93l1,4.78.95-4.78h.93v6h-.63v-4.82Z" style="fill: rgb(178, 178, 178); transform-origin: 233.825px 193.48px;" id="eluuy99uv0527" class="animable"></path><path d="M238.53,193.14v.6h-1.46v2.13h1.8v.61h-2.46v-6h2.46v.61h-1.8v2Z" style="fill: rgb(178, 178, 178); transform-origin: 237.64px 193.48px;" id="eluwzoh975nns" class="animable"></path><path d="M212.11,211.12l.91,1-.44.32-.67-1.19-.67,1.19-.43-.32.89-1-1.32-.28.16-.52,1.25.55-.15-1.35h.54l-.14,1.35,1.25-.54.16.52Z" style="fill: rgb(178, 178, 178); transform-origin: 211.915px 210.98px;" id="elvn2jsduzjvj" class="animable"></path><path d="M215.49,211.12l.91,1-.44.32-.67-1.19-.67,1.19-.44-.32.9-1-1.32-.28.16-.52,1.25.55-.16-1.35h.55l-.15,1.35,1.25-.54.17.52Z" style="fill: rgb(178, 178, 178); transform-origin: 215.295px 210.98px;" id="el60x93gfj18b" class="animable"></path><path d="M218.87,211.12l.91,1-.44.32-.68-1.19-.66,1.19-.44-.32.9-1-1.33-.28.17-.52,1.24.55-.15-1.35h.55l-.15,1.35,1.25-.54.16.52Z" style="fill: rgb(178, 178, 178); transform-origin: 218.665px 210.98px;" id="el7vvcxl1b3iq" class="animable"></path><path d="M222.25,211.12l.9,1-.43.32-.68-1.19-.67,1.19-.43-.32.9-1-1.33-.28.16-.52,1.25.55-.15-1.35h.54l-.14,1.35,1.25-.54.16.52Z" style="fill: rgb(178, 178, 178); transform-origin: 222.045px 210.98px;" id="elnup2xeb8gt" class="animable"></path><path d="M225.62,211.12l.91,1-.44.32-.67-1.19-.67,1.19-.43-.32.89-1-1.32-.28.16-.52,1.25.55-.16-1.35h.55l-.14,1.35,1.25-.54.16.52Z" style="fill: rgb(178, 178, 178); transform-origin: 225.425px 210.98px;" id="elr242r3u37" class="animable"></path><path d="M229,211.12l.91,1-.44.32-.67-1.19-.67,1.19-.44-.32.9-1-1.33-.28.17-.52,1.25.55-.16-1.35h.55l-.15,1.35,1.25-.54.17.52Z" style="fill: rgb(178, 178, 178); transform-origin: 228.8px 210.98px;" id="ela7wezvmdwcp" class="animable"></path><path d="M232.38,211.12l.91,1-.44.32-.68-1.19-.66,1.19-.44-.32.9-1-1.33-.28.16-.52,1.25.55-.15-1.35h.55l-.15,1.35,1.25-.54.16.52Z" style="fill: rgb(178, 178, 178); transform-origin: 232.175px 210.98px;" id="el82orugbkv6y" class="animable"></path><path d="M235.76,211.12l.9,1-.43.32-.68-1.19-.67,1.19-.43-.32.9-1-1.33-.28.16-.52,1.25.55-.15-1.35h.54l-.14,1.35,1.25-.54.16.52Z" style="fill: rgb(178, 178, 178); transform-origin: 235.555px 210.98px;" id="elx4a3b6gcdae" class="animable"></path></g><g id="freepik--Mug--inject-10" class="animable" style="transform-origin: 236.285px 422.035px;"><ellipse cx="236.96" cy="423.6" rx="63.97" ry="60.11" style="fill: rgb(38, 50, 56); transform-origin: 236.96px 423.6px;" id="el6hype0p7ok2" class="animable"></ellipse><ellipse cx="235.61" cy="420.47" rx="63.97" ry="60.11" style="fill: rgb(255, 255, 255); stroke: rgb(38, 50, 56); stroke-miterlimit: 10; transform-origin: 235.61px 420.47px;" id="elae6h9bvo03o" class="animable"></ellipse><ellipse cx="235.61" cy="420.47" rx="55.21" ry="51.89" style="fill: rgb(255, 255, 255); stroke: rgb(38, 50, 56); stroke-miterlimit: 10; transform-origin: 235.61px 420.47px;" id="eldj7y6v4dvt8" class="animable"></ellipse><path d="M250.91,385.54c-22.16,0-40.13,22.57-40.13,50.42,0,18,7.49,33.72,18.74,42.65,1.86.16,3.74.25,5.64.25,23.3,0,43.61-11.92,54.46-29.62A62.62,62.62,0,0,0,291,436C291,408.11,273.07,385.54,250.91,385.54Z" style="fill: rgb(38, 50, 56); transform-origin: 250.89px 432.2px;" id="elp80w7fjh1al" class="animable"></path><rect x="185.12" y="413.22" width="26.13" height="6.25" style="fill: rgb(255, 255, 255); stroke: rgb(38, 50, 56); stroke-miterlimit: 10; transform-origin: 198.185px 416.345px;" id="el4p64vbx8xhr" class="animable"></rect><ellipse cx="244.83" cy="416.01" rx="39.86" ry="37.45" style="fill: rgb(255, 255, 255); stroke: rgb(38, 50, 56); stroke-miterlimit: 10; transform-origin: 244.83px 416.01px;" id="eljt20pv7vm6" class="animable"></ellipse><ellipse cx="244.83" cy="416.01" rx="33.27" ry="31.27" style="fill: rgb(38, 50, 56); stroke: rgb(38, 50, 56); stroke-miterlimit: 10; transform-origin: 244.83px 416.01px;" id="el21s3koma442" class="animable"></ellipse><path d="M230.89,387.33a12.54,12.54,0,0,0-.74-1.52c-3.4-5.91-3-13.42-.43-20.4" style="fill: none; stroke: rgb(38, 50, 56); stroke-miterlimit: 10; transform-origin: 229.293px 376.37px;" id="el0mfnp5e91k8m" class="animable"></path><path d="M231.42,399.76s1.78-6.76-.53-12.43" style="fill: none; stroke: rgb(255, 255, 255); stroke-miterlimit: 10; transform-origin: 231.482px 393.545px;" id="elg0y7n2iasti" class="animable"></path><path d="M243.29,385.81c-3.39-5.91-3-13.42-.42-20.4" style="fill: none; stroke: rgb(38, 50, 56); stroke-miterlimit: 10; transform-origin: 242.066px 375.61px;" id="elbuc3m3nm1a" class="animable"></path><path d="M244.56,399.76s2.12-8.05-1.27-13.95" style="fill: none; stroke: rgb(255, 255, 255); stroke-miterlimit: 10; transform-origin: 244.252px 392.785px;" id="eli5mgy6zpcw" class="animable"></path><path d="M256.86,386.6c-.13-.27-.27-.53-.42-.79-3.39-5.91-3-13.42-.43-20.4" style="fill: none; stroke: rgb(38, 50, 56); stroke-miterlimit: 10; transform-origin: 255.425px 376.005px;" id="elpck4e0or6wg" class="animable"></path><path d="M257.71,399.76s1.94-7.35-.85-13.16" style="fill: none; stroke: rgb(255, 255, 255); stroke-miterlimit: 10; transform-origin: 257.613px 393.18px;" id="elo8bw89qka0s" class="animable"></path></g><g id="freepik--right-hand--inject-10" class="animable" style="transform-origin: 346.15px 347.388px;"><path d="M384.14,360.24s-1,.06-2.91.26c-1.76-6-7.06-23.74-10.54-32.91-4.22-11.14-10-26.89-13.82-33.42s-3.46-10.37-10.76-16.51-13.83-3.46-13.83-3.46-1.15-4.61-8.45-6.91-17.28,2.3-17.28,2.3-1.54-2.69-8.84-1.92a12.71,12.71,0,0,0-10,7.3s-15-30-20.74-32.27-11.53,3.46-9.22,8.84,19.59,35.34,21.89,42.25,7.3,18.44,7.3,18.44-16.52-11.91-21.51-13.06-12.29-1.92-16.52,2.69,5.76,5.76,13.83,13.06,21.13,24.19,27.27,34.95,19.21,12.68,25,18.82c4.05,4.33,9.82,10.36,12.88,13.56a33.58,33.58,0,0,0-2.89,3.34l12.67,31.11s2.69-4.22,13.45-12.67,44.17-18.82,44.17-18.82Z" style="fill: rgb(38, 50, 56); stroke: rgb(38, 50, 56); stroke-miterlimit: 10; transform-origin: 321.597px 329.445px;" id="ela3gdy448jw" class="animable"></path><path d="M329.51,376.4s-9.22-9.6-15-15.74-18.82-8.07-25-18.83-19.21-27.65-27.27-34.95-18.05-8.45-13.83-13.06S260,290,265,291.13s21.51,13.06,21.51,13.06-5-11.52-7.3-18.43S259.6,248.88,257.3,243.5s3.45-11.14,9.21-8.83,20.75,32.26,20.75,32.26a12.66,12.66,0,0,1,10-7.29c7.3-.77,8.84,1.92,8.84,1.92s10-4.61,17.28-2.31,8.45,6.92,8.45,6.92,6.53-2.69,13.83,3.45,6.91,10,10.75,16.52,9.61,22.28,13.83,33.42,11.14,34.95,11.14,34.95L331.81,381.4Z" style="fill: rgb(255, 255, 255); stroke: rgb(38, 50, 56); stroke-miterlimit: 10; transform-origin: 314.395px 307.773px;" id="el0gmzaw7f5r8q" class="animable"></path><line x1="287.26" y1="266.93" x2="300.7" y2="286.91" style="fill: none; stroke: rgb(38, 50, 56); stroke-miterlimit: 10; transform-origin: 293.98px 276.92px;" id="eliqilb7bg21p" class="animable"></line><line x1="306.08" y1="261.56" x2="318.37" y2="280.76" style="fill: none; stroke: rgb(38, 50, 56); stroke-miterlimit: 10; transform-origin: 312.225px 271.16px;" id="eli8fxjoqmf3h" class="animable"></line><line x1="331.81" y1="266.17" x2="340.26" y2="281.15" style="fill: none; stroke: rgb(38, 50, 56); stroke-miterlimit: 10; transform-origin: 336.035px 273.66px;" id="el7ruv467sz8m" class="animable"></line><line x1="292.41" y1="321.37" x2="294.17" y2="326.47" style="fill: none; stroke: rgb(38, 50, 56); stroke-miterlimit: 10; transform-origin: 293.29px 323.92px;" id="elyd9oei8w26a" class="animable"></line><line x1="286.49" y1="304.19" x2="291.19" y2="317.83" style="fill: none; stroke: rgb(38, 50, 56); stroke-miterlimit: 10; transform-origin: 288.84px 311.01px;" id="elwvqaq4xzwx" class="animable"></line><line x1="308" y1="291.52" x2="311.07" y2="295.74" style="fill: none; stroke: rgb(38, 50, 56); stroke-miterlimit: 10; transform-origin: 309.535px 293.63px;" id="el3wae2gvexes" class="animable"></line><line x1="322.21" y1="287.29" x2="325.67" y2="291.9" style="fill: none; stroke: rgb(38, 50, 56); stroke-miterlimit: 10; transform-origin: 323.94px 289.595px;" id="elv0voetqmjbh" class="animable"></line><line x1="341.03" y1="284.99" x2="343.33" y2="292.29" style="fill: none; stroke: rgb(38, 50, 56); stroke-miterlimit: 10; transform-origin: 342.18px 288.64px;" id="elintg2gdyahh" class="animable"></line><path d="M324.51,377.56s8.84-12.29,26.89-18.44a133,133,0,0,1,32.27-6.91l11.14,25S361.39,387.54,350.63,396s-13.44,12.68-13.44,12.68Z" style="fill: rgb(255, 255, 255); stroke: rgb(38, 50, 56); stroke-miterlimit: 10; transform-origin: 359.66px 380.445px;" id="el3n3a9rif50v" class="animable"></path><path d="M354.86,460.52s-14.6-36.49-18.44-44.17,2.31-11.52,2.31-11.52,8.83-11.91,31.88-21.13,25-9.6,30.72-3.07,43.56,80,43.56,80" style="fill: rgb(255, 255, 255); stroke: rgb(38, 50, 56); stroke-miterlimit: 10; transform-origin: 390.024px 418.409px;" id="el5cclphe4cm7" class="animable"></path></g><g id="freepik--left-hand--inject-10" class="animable" style="transform-origin: 121.26px 365.26px;"><path d="M115.08,422.13a41.72,41.72,0,0,1,17.66-17.54c12.43-6.34,20.51-9.07,32.41-20.81s31.51-22.22,39.59-23.66,10.77-4.93,7.29-8.89-13-4.19-21.45-1.33-16.29,6.36-16.29,6.36c4.29-8.44,7.14-18.61,11.36-27.08,3-6,7.91-15.94,10.83-22,1.9-3.95,7.56-10.53,5-14.85s-8.59-1.45-11.66,2.67c-4.88,6.56-28.75,42.55-28.75,42.55l13.61-28.8c6.89-14.59,10.17-21.55,9.2-19.48,2-4.26,5.92-10,3.53-14.87a7.05,7.05,0,0,0-12.33-.74c-3.32,5.4-28.69,53.41-28.69,53.41s15.88-41.2,17.91-45.94c2.48-5.78,1-10.83-2.64-10.8-5.32,0-7.83,5.93-9.91,9.93l1.16-1.69c-5,6.63-8.31,15.33-12.47,22.52Q133.19,313.71,125.4,326c1-8.49,4.43-16.45,8.65-23.82,2.55-4.44,13.16-15.35,11.34-20.71-1.56-4.62-13.19,4.06-20,13.53-3.68,5.16-13.35,19.24-16,29.14s-21.28,43.63-26.25,53-10.94,26-10.94,26Z" style="fill: rgb(38, 50, 56); stroke: rgb(38, 50, 56); stroke-miterlimit: 10; transform-origin: 142.86px 346.23px;" id="el0y8jw41cnno" class="animable"></path><path d="M129.27,413.07s-9.58-11.72-28-16.74a133.36,133.36,0,0,0-32.63-4.91L59.08,417s34,8.3,45.25,16.07,14.2,11.82,14.2,11.82Z" style="fill: rgb(38, 50, 56); stroke: rgb(38, 50, 56); stroke-miterlimit: 10; transform-origin: 94.175px 418.155px;" id="el2izruiophwd" class="animable"></path><path d="M113.82,417.69a41.74,41.74,0,0,1,17.65-17.53c12.43-6.35,20.52-9.08,32.41-20.81s31.51-22.22,39.6-23.67,10.77-4.92,7.28-8.89-13-4.18-21.45-1.32S173,351.82,173,351.82c4.29-8.44,7.14-18.6,11.36-27.08,3-6,7.92-15.93,10.83-22,1.9-3.95,7.56-10.53,5-14.84s-8.58-1.46-11.65,2.67c-4.88,6.56-28.75,42.54-28.75,42.54q6.79-14.4,13.6-28.79c6.89-14.59,10.18-21.55,9.2-19.49,2-4.25,5.93-9.95,3.54-14.86a7.06,7.06,0,0,0-12.34-.75c-3.32,5.41-28.69,53.42-28.69,53.42s15.88-41.21,17.91-45.94c2.48-5.79,1-10.83-2.64-10.8-5.32,0-7.83,5.92-9.91,9.93l1.16-1.69c-5,6.62-8.31,15.33-12.47,22.52q-7.28,12.6-15.08,24.9c1-8.49,4.43-16.44,8.65-23.81,2.55-4.44,13.16-15.35,11.35-20.72-1.56-4.61-13.2,4.06-20,13.54-3.69,5.16-13.35,19.23-16,29.14s-21.28,43.62-26.25,53-10.94,26-10.94,26Z" style="fill: rgb(255, 255, 255); stroke: rgb(38, 50, 56); stroke-miterlimit: 10; transform-origin: 141.569px 341.795px;" id="eliixk6u13s9e" class="animable"></path><line x1="145.16" y1="322.65" x2="140.57" y2="331.92" style="fill: none; stroke: rgb(38, 50, 56); stroke-miterlimit: 10; transform-origin: 142.865px 327.285px;" id="eli6pd7r02uj" class="animable"></line><line x1="159.85" y1="333.12" x2="156.27" y2="337.76" style="fill: none; stroke: rgb(38, 50, 56); stroke-miterlimit: 10; transform-origin: 158.06px 335.44px;" id="elvyp76qijkwo" class="animable"></line><line x1="173.02" y1="351.82" x2="168.42" y2="358.52" style="fill: none; stroke: rgb(38, 50, 56); stroke-miterlimit: 10; transform-origin: 170.72px 355.17px;" id="el1x96ip0nprm" class="animable"></line><line x1="149.24" y1="347.42" x2="148.87" y2="351.41" style="fill: none; stroke: rgb(38, 50, 56); stroke-miterlimit: 10; transform-origin: 149.055px 349.415px;" id="ell9brlfb821" class="animable"></line><line x1="137.78" y1="340.15" x2="137.8" y2="344" style="fill: none; stroke: rgb(38, 50, 56); stroke-miterlimit: 10; transform-origin: 137.79px 342.075px;" id="elyho32izqgp" class="animable"></line><line x1="120.92" y1="332.12" x2="121.85" y2="338.67" style="fill: none; stroke: rgb(38, 50, 56); stroke-miterlimit: 10; transform-origin: 121.385px 335.395px;" id="elbzjm8t5yoy" class="animable"></line><path d="M128,408.64s-9.58-11.72-28-16.74A133.42,133.42,0,0,0,67.4,387l-9.58,25.6s34,8.29,45.25,16.06,14.2,11.83,14.2,11.83Z" style="fill: rgb(255, 255, 255); stroke: rgb(38, 50, 56); stroke-miterlimit: 10; transform-origin: 92.91px 413.745px;" id="eli1bjyf1cpw" class="animable"></path><path d="M112.76,464s2.39-8,5.75-15.91-3-11.36-3-11.36-9.56-11.34-33.13-19.12-25.51-8.05-30.86-1.18S29,464.62,29,464.62" style="fill: rgb(255, 255, 255); stroke: rgb(38, 50, 56); stroke-miterlimit: 10; transform-origin: 74.2449px 438.066px;" id="ell6m4se7ihh" class="animable"></path></g><defs>     <filter id="active" height="200%">         <feMorphology in="SourceAlpha" result="DILATED" operator="dilate" radius="2"></feMorphology>                <feFlood flood-color="#32DFEC" flood-opacity="1" result="PINK"></feFlood>        <feComposite in="PINK" in2="DILATED" operator="in" result="OUTLINE"></feComposite>        <feMerge>            <feMergeNode in="OUTLINE"></feMergeNode>            <feMergeNode in="SourceGraphic"></feMergeNode>        </feMerge>    </filter>    <filter id="hover" height="200%">        <feMorphology in="SourceAlpha" result="DILATED" operator="dilate" radius="2"></feMorphology>                <feFlood flood-color="#ff0000" flood-opacity="0.5" result="PINK"></feFlood>        <feComposite in="PINK" in2="DILATED" operator="in" result="OUTLINE"></feComposite>        <feMerge>            <feMergeNode in="OUTLINE"></feMergeNode>            <feMergeNode in="SourceGraphic"></feMergeNode>        </feMerge>            <feColorMatrix type="matrix" values="0   0   0   0   0                0   1   0   0   0                0   0   0   0   0                0   0   0   1   0 "></feColorMatrix>    </filter></defs></svg>